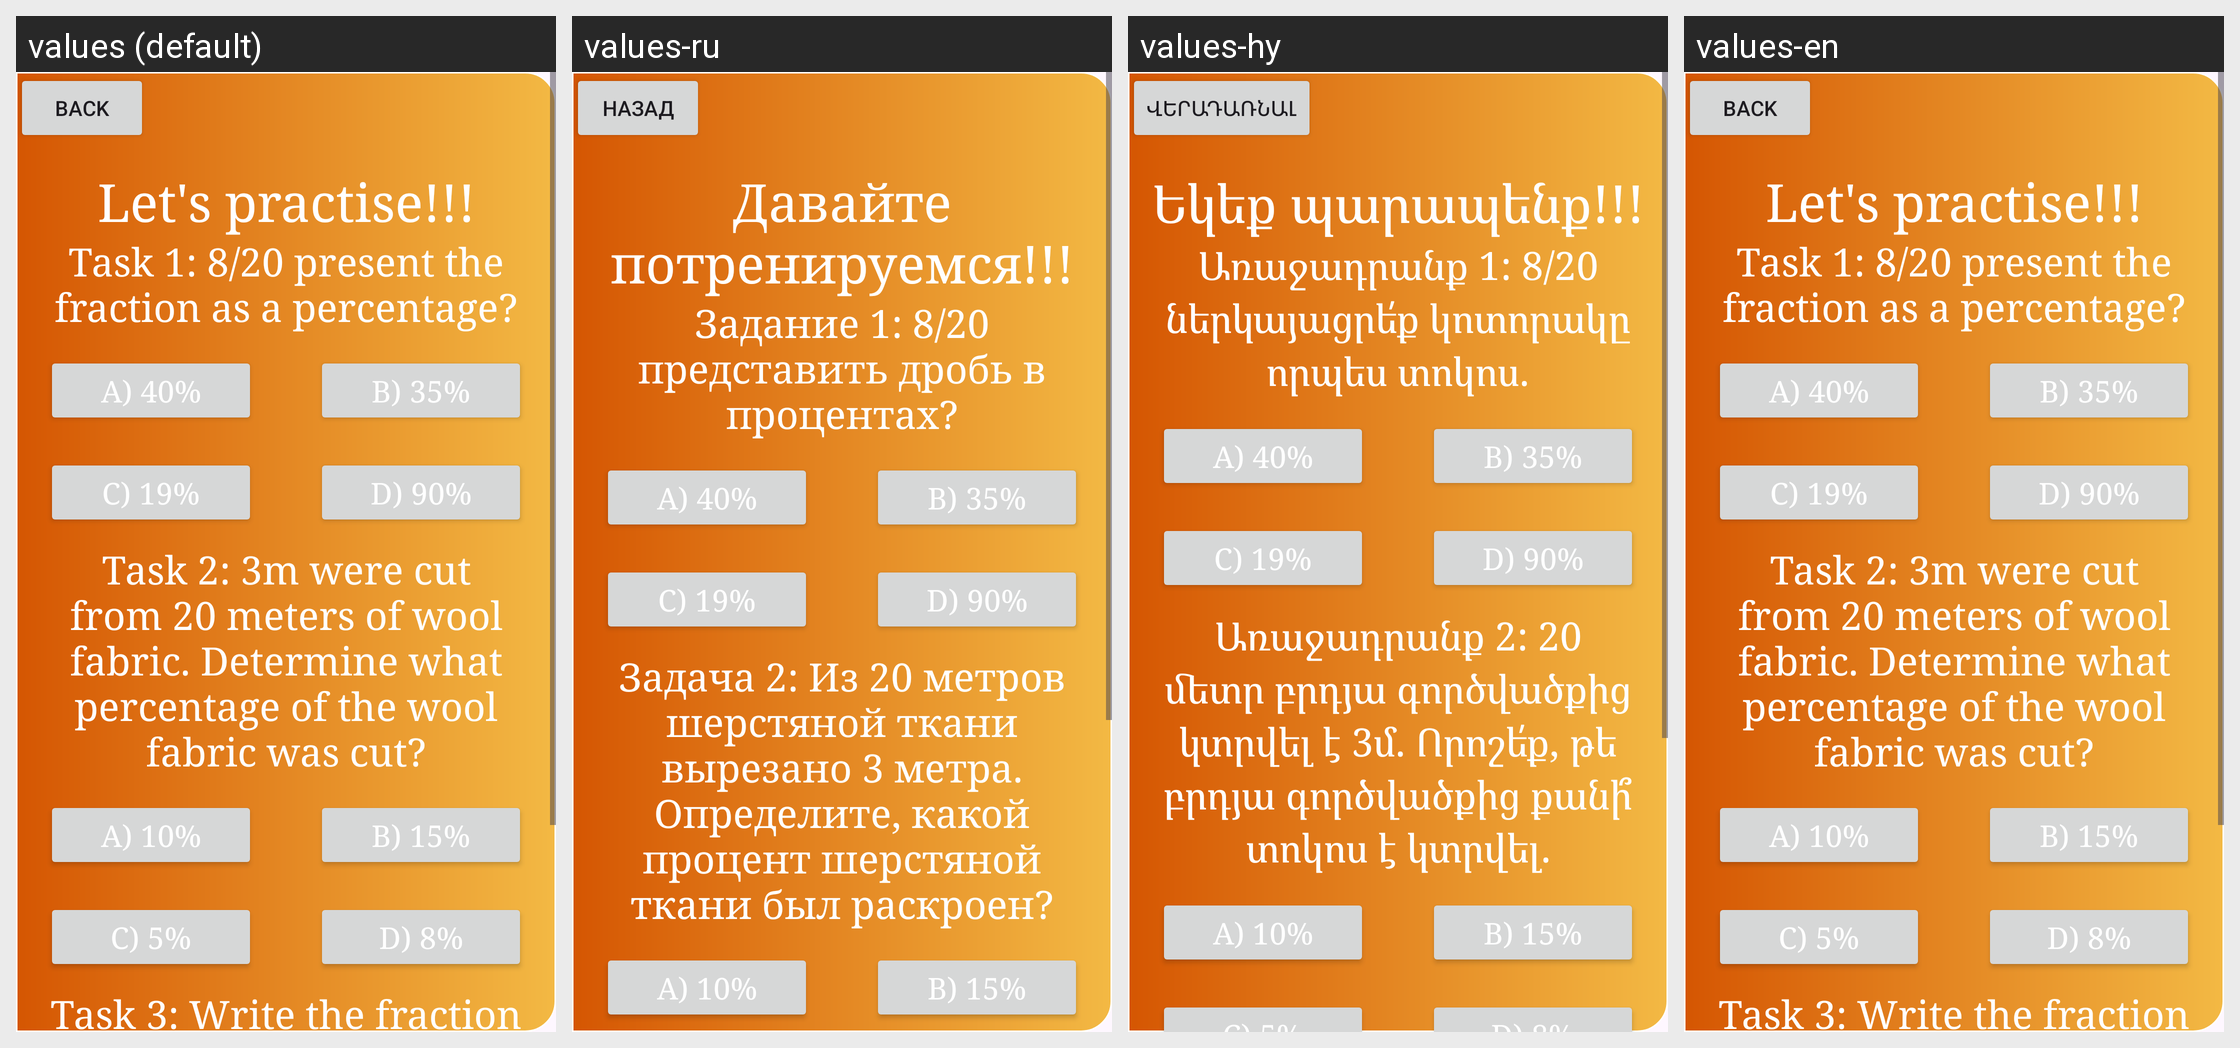

Here is an Android app screen in its default locale and in the app's own translations. Write out the translated-string differences for the strings that appear on this screen.
Android screen res/layout/activity_percent_task.xml rendered under 4 locales, left to right: values (default), values-ru, values-hy, values-en. Device: Nexus 5 (rendered at 1080×1920; each locale shown at half size, 540×960, under a caption strip naming it); theme Theme.Mathub.
Strings drawn on this screen, with the default value and each locale's value (text and hints the layout hard-codes, and strings that could not be matched under every locale, appear in the picture but are not listed):

back3
  values: Back
  values-ru: Назад
  values-hy: Վերադառնալ
  values-en: Back

task_text1
  values: Let's practise!!!
  values-ru: Давайте потренируемся!!!
  values-hy: Եկեք պարապենք!!!
  values-en: Let's practise!!!

percent_task1
  values: Task 1: 8/20 present the fraction as a percentage?
  values-ru: Задание 1: 8/20 представить дробь в процентах?
  values-hy: Առաջադրանք 1: 8/20 ներկայացրե՛ք կոտորակը որպես տոկոս.
  values-en: Task 1: 8/20 present the fraction as a percentage?

percent_task2
  values: Task 2: 3m were cut from 20 meters of wool fabric. Determine what percentage of the wool fabric was cut?
  values-ru: Задача 2: Из 20 метров шерстяной ткани вырезано 3 метра. Определите, какой процент шерстяной ткани был раскроен?
  values-hy: Առաջադրանք 2: 20 մետր բրդյա գործվածքից կտրվել է 3մ. Որոշե՛ք, թե բրդյա գործվածքից քանի՞ տոկոս է կտրվել.
  values-en: Task 2: 3m were cut from 20 meters of wool fabric. Determine what percentage of the wool fabric was cut?
